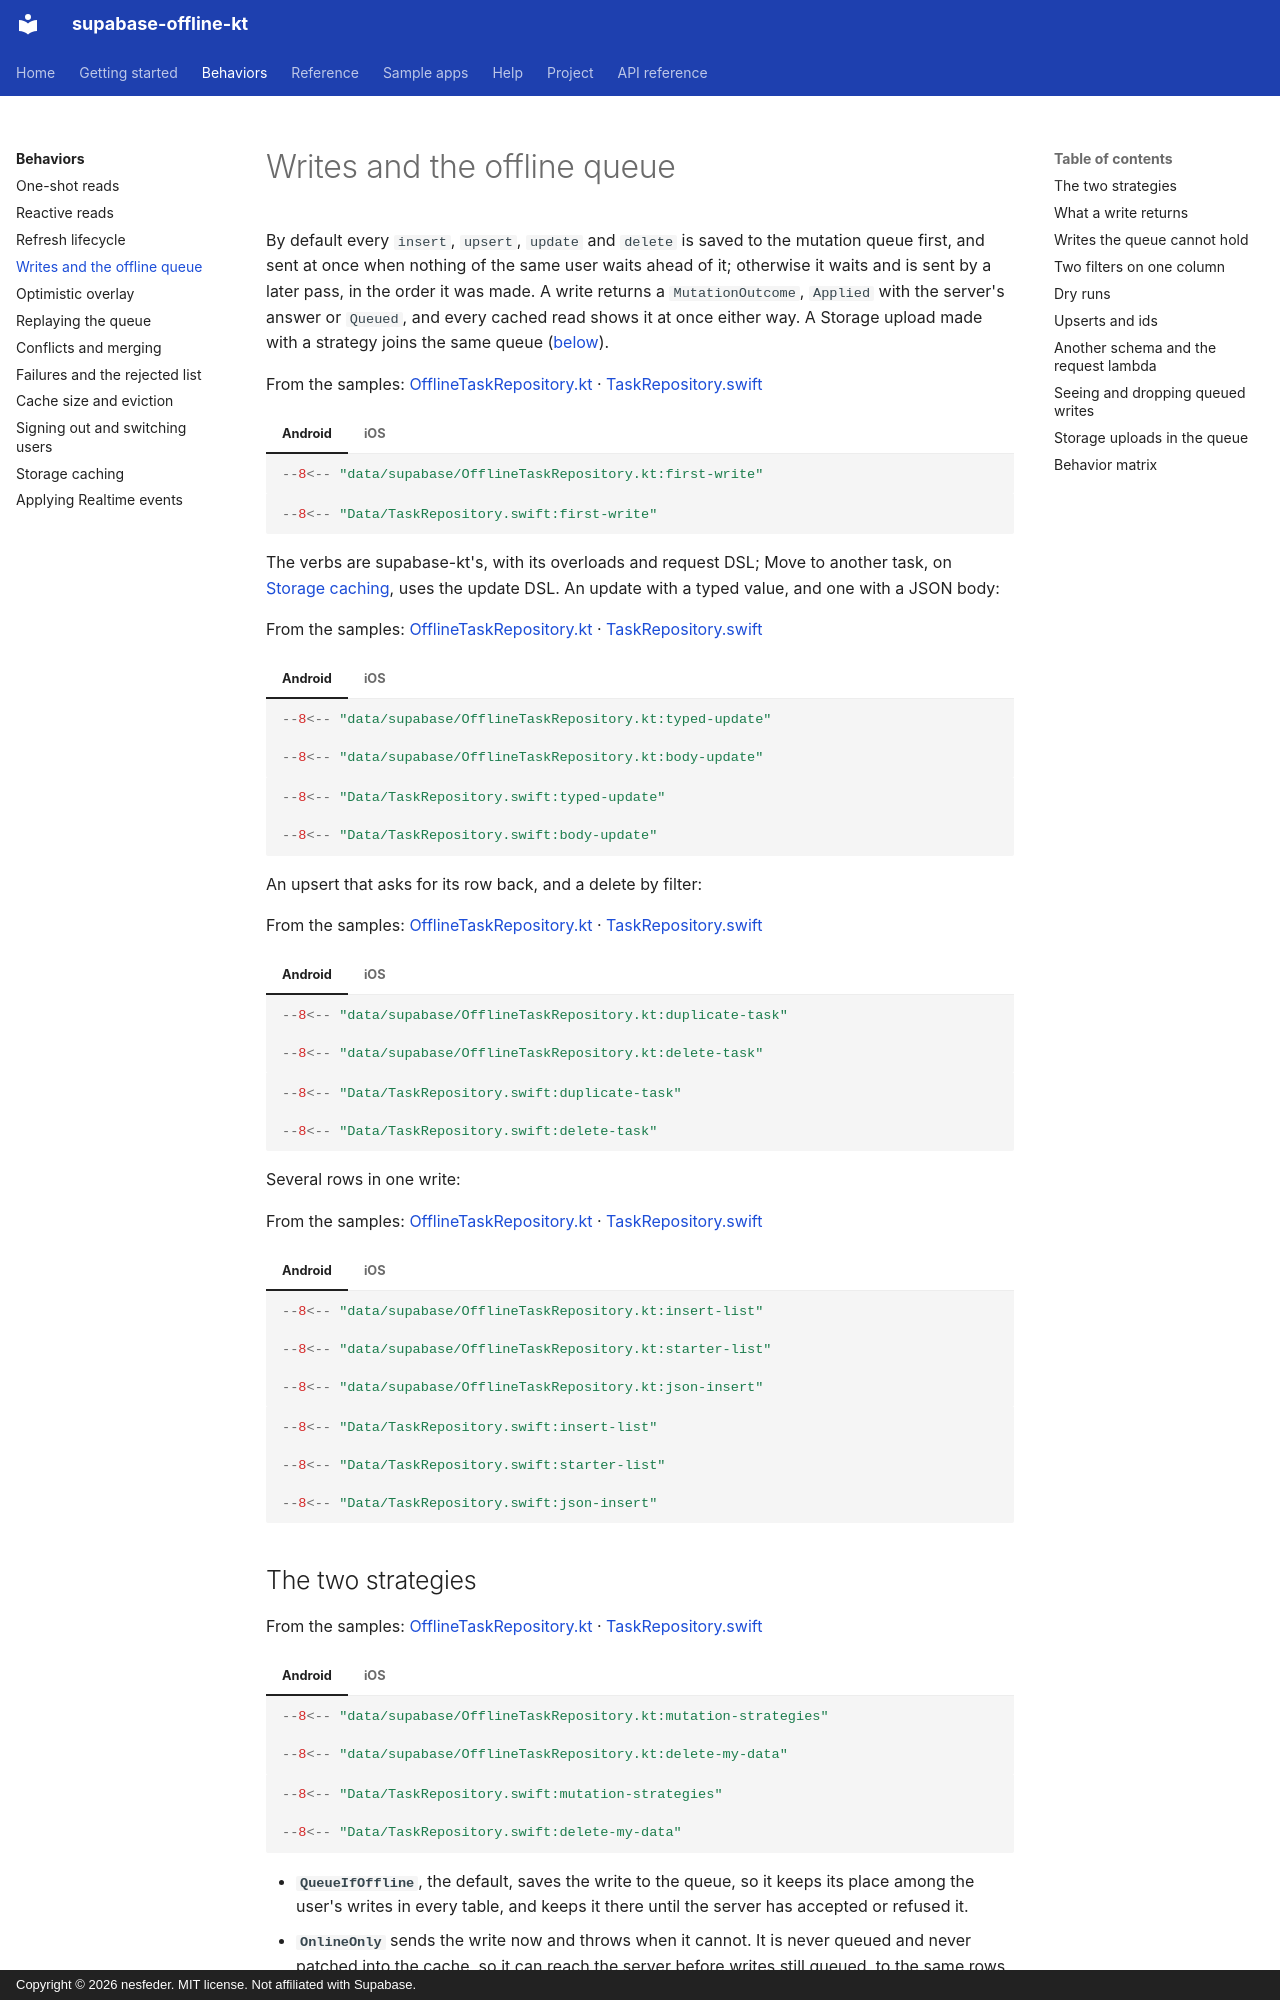

repository: nesfeder/supabase-offline-kt · page: behaviors/mutations/index.html · generator: mkdocs · copyright: Copyright © 2026 nesfeder. MIT license. Not affiliated with Supabase.

# Writes and the offline queue

By default every `insert`, `upsert`, `update` and `delete` is saved to the mutation queue first,
and sent at once when nothing of the same user waits ahead of it; otherwise it waits and is sent
by a later pass, in the order it was made. A write returns a `MutationOutcome`, `Applied` with the
server's answer or `Queued`, and every cached read shows it at once either way. A Storage upload
made with a strategy joins the same queue ([below](#storage-uploads-in-the-queue)).

From the samples: [OfflineTaskRepository.kt](https://github.com/nesfeder/supabase-offline-kt/blob/main/samples/android/src/main/kotlin/io/github/nesfeder/offlinetasks/data/supabase/OfflineTaskRepository.kt) · [TaskRepository.swift](https://github.com/nesfeder/supabase-offline-kt/blob/main/samples/ios/OfflineTasks/Data/TaskRepository.swift)

=== "Android"

    ```kotlin
    --8<-- "data/supabase/OfflineTaskRepository.kt:first-write"
    ```

=== "iOS"

    ```swift
    --8<-- "Data/TaskRepository.swift:first-write"
    ```

The verbs are supabase-kt's, with its overloads and request DSL; Move to another task, on
[Storage caching](storage.md#writes), uses the update DSL. An update with a typed value, and one
with a JSON body:

From the samples: [OfflineTaskRepository.kt](https://github.com/nesfeder/supabase-offline-kt/blob/main/samples/android/src/main/kotlin/io/github/nesfeder/offlinetasks/data/supabase/OfflineTaskRepository.kt) · [TaskRepository.swift](https://github.com/nesfeder/supabase-offline-kt/blob/main/samples/ios/OfflineTasks/Data/TaskRepository.swift)

=== "Android"

    ```kotlin
    --8<-- "data/supabase/OfflineTaskRepository.kt:typed-update"

    --8<-- "data/supabase/OfflineTaskRepository.kt:body-update"
    ```

=== "iOS"

    ```swift
    --8<-- "Data/TaskRepository.swift:typed-update"

    --8<-- "Data/TaskRepository.swift:body-update"
    ```

An upsert that asks for its row back, and a delete by filter:

From the samples: [OfflineTaskRepository.kt](https://github.com/nesfeder/supabase-offline-kt/blob/main/samples/android/src/main/kotlin/io/github/nesfeder/offlinetasks/data/supabase/OfflineTaskRepository.kt) · [TaskRepository.swift](https://github.com/nesfeder/supabase-offline-kt/blob/main/samples/ios/OfflineTasks/Data/TaskRepository.swift)

=== "Android"

    ```kotlin
    --8<-- "data/supabase/OfflineTaskRepository.kt:duplicate-task"

    --8<-- "data/supabase/OfflineTaskRepository.kt:delete-task"
    ```

=== "iOS"

    ```swift
    --8<-- "Data/TaskRepository.swift:duplicate-task"

    --8<-- "Data/TaskRepository.swift:delete-task"
    ```

Several rows in one write:

From the samples: [OfflineTaskRepository.kt](https://github.com/nesfeder/supabase-offline-kt/blob/main/samples/android/src/main/kotlin/io/github/nesfeder/offlinetasks/data/supabase/OfflineTaskRepository.kt) · [TaskRepository.swift](https://github.com/nesfeder/supabase-offline-kt/blob/main/samples/ios/OfflineTasks/Data/TaskRepository.swift)

=== "Android"

    ```kotlin
    --8<-- "data/supabase/OfflineTaskRepository.kt:insert-list"

    --8<-- "data/supabase/OfflineTaskRepository.kt:starter-list"

    --8<-- "data/supabase/OfflineTaskRepository.kt:json-insert"
    ```

=== "iOS"

    ```swift
    --8<-- "Data/TaskRepository.swift:insert-list"

    --8<-- "Data/TaskRepository.swift:starter-list"

    --8<-- "Data/TaskRepository.swift:json-insert"
    ```

## The two strategies

From the samples: [OfflineTaskRepository.kt](https://github.com/nesfeder/supabase-offline-kt/blob/main/samples/android/src/main/kotlin/io/github/nesfeder/offlinetasks/data/supabase/OfflineTaskRepository.kt) · [TaskRepository.swift](https://github.com/nesfeder/supabase-offline-kt/blob/main/samples/ios/OfflineTasks/Data/TaskRepository.swift)

=== "Android"

    ```kotlin
    --8<-- "data/supabase/OfflineTaskRepository.kt:mutation-strategies"

    --8<-- "data/supabase/OfflineTaskRepository.kt:delete-my-data"
    ```

=== "iOS"

    ```swift
    --8<-- "Data/TaskRepository.swift:mutation-strategies"

    --8<-- "Data/TaskRepository.swift:delete-my-data"
    ```

- **`QueueIfOffline`**, the default, saves the write to the queue, so it keeps its place among the
  user's writes in every table, and keeps it there until the server has accepted or refused it.
- **`OnlineOnly`** sends the write now and throws when it cannot. It is never queued and never
  patched into the cache, so it can reach the server before writes still queued, to the same rows
  or to a parent row it depends on. Use it for a write that makes no sense later, such as deleting
  an account's data.
